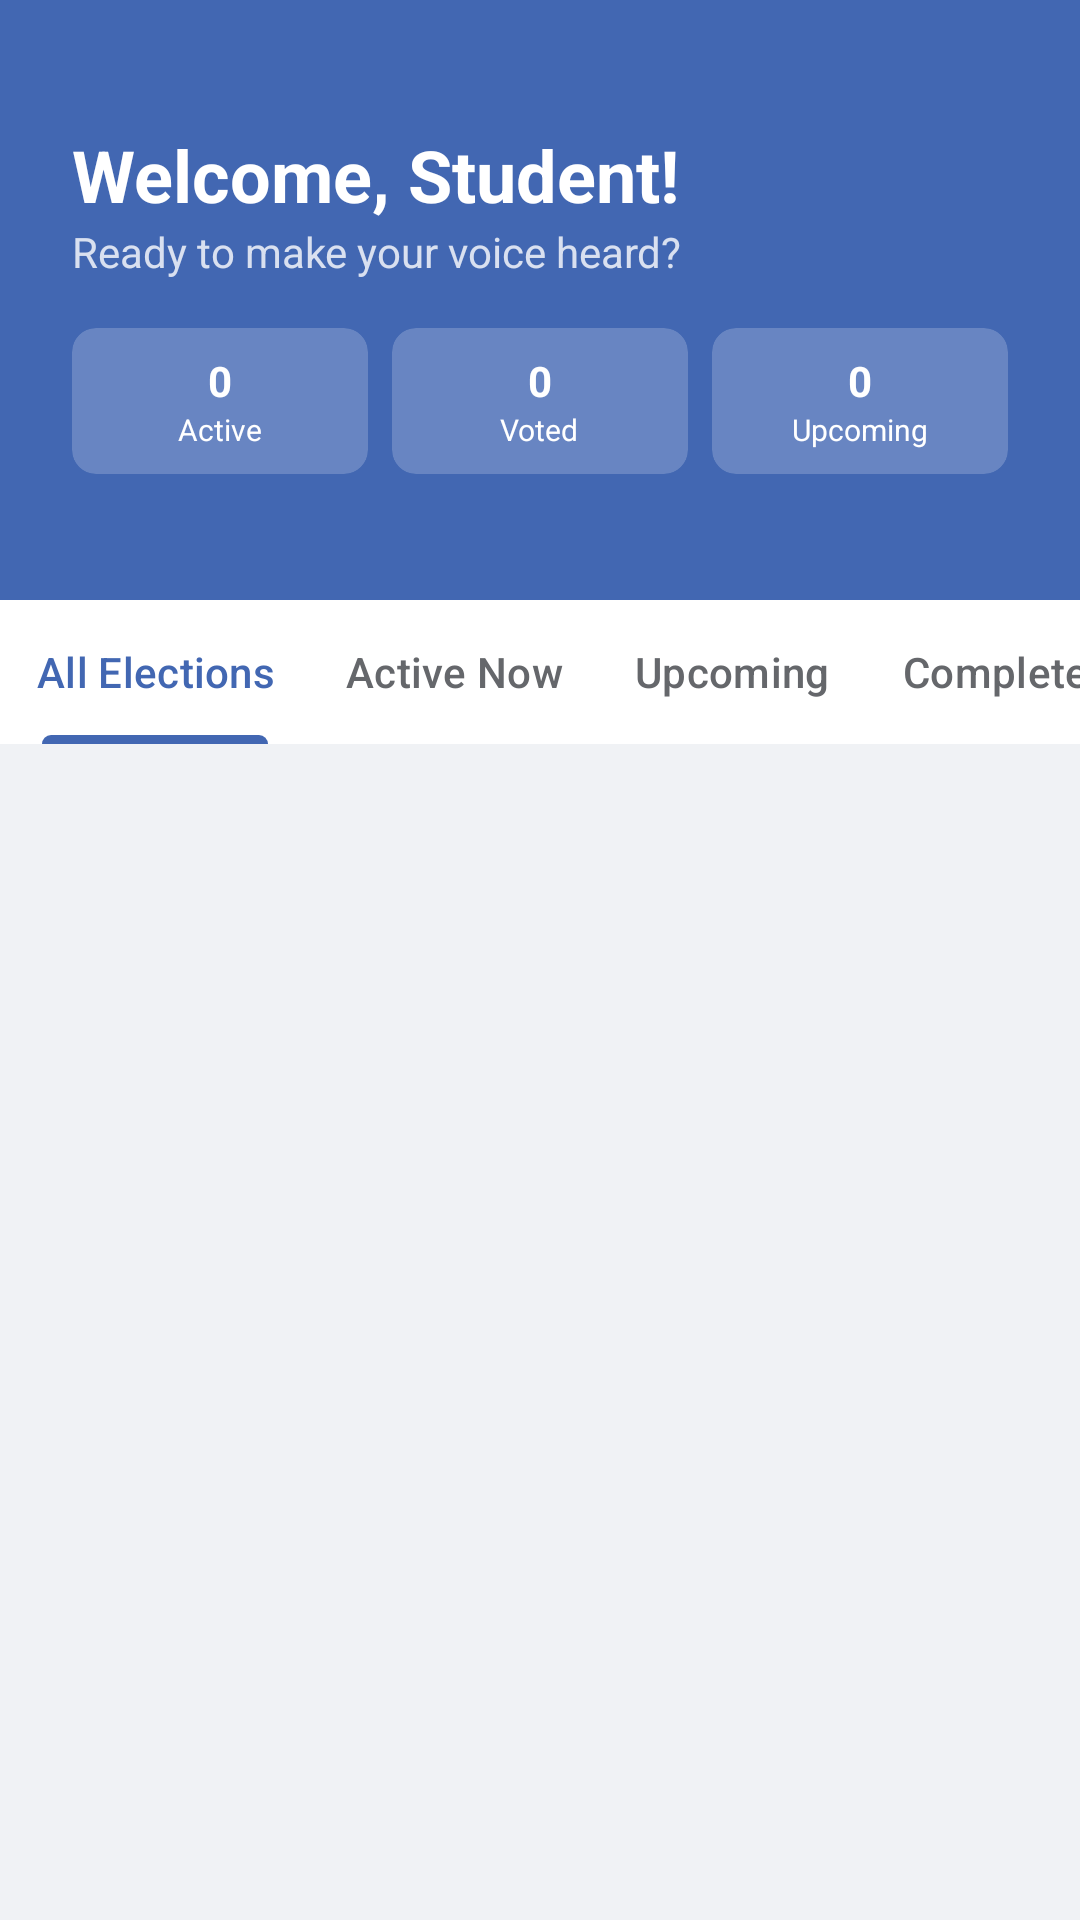

The Android layout XML behind this screen, and the referenced resources:
<!-- AndroidManifest.xml: application theme Theme.Edenvote3 -->
<!-- res/layout/activity_dashboard.xml -->
<?xml version="1.0" encoding="utf-8"?>
<androidx.coordinatorlayout.widget.CoordinatorLayout xmlns:android="http://schemas.android.com/apk/res/android"
    xmlns:app="http://schemas.android.com/apk/res-auto"
    android:layout_width="match_parent"
    android:layout_height="match_parent"
    android:background="@color/light_gray">

    <com.google.android.material.appbar.AppBarLayout
        android:layout_width="match_parent"
        android:layout_height="wrap_content"
        android:theme="@style/ThemeOverlay.MaterialComponents.Dark.ActionBar">

        <com.google.android.material.appbar.CollapsingToolbarLayout
            android:layout_width="match_parent"
            android:layout_height="200dp"
            app:contentScrim="?attr/colorPrimary"
            app:layout_scrollFlags="scroll|exitUntilCollapsed"
            app:titleEnabled="false">

            <LinearLayout
                android:layout_width="match_parent"
                android:layout_height="match_parent"
                android:background="@color/primary"
                android:gravity="center_vertical"
                android:orientation="vertical"
                android:padding="24dp">

                <TextView
                    android:id="@+id/tvWelcome"
                    android:layout_width="wrap_content"
                    android:layout_height="wrap_content"
                    android:text="Welcome, Student!"
                    android:textColor="@color/white"
                    android:textSize="24sp"
                    android:textStyle="bold" />

                <TextView
                    android:layout_width="wrap_content"
                    android:layout_height="wrap_content"
                    android:text="Ready to make your voice heard?"
                    android:textColor="#ccffffff"
                    android:textSize="14sp" />

                <LinearLayout
                    android:layout_width="match_parent"
                    android:layout_height="wrap_content"
                    android:layout_marginTop="16dp"
                    android:orientation="horizontal">

                    <androidx.cardview.widget.CardView
                        android:layout_width="0dp"
                        android:layout_height="wrap_content"
                        android:layout_weight="1"
                        android:layout_marginEnd="8dp"
                        app:cardBackgroundColor="#33ffffff"
                        app:cardCornerRadius="8dp"
                        app:cardElevation="0dp">
                        <LinearLayout
                            android:layout_width="match_parent"
                            android:layout_height="wrap_content"
                            android:gravity="center"
                            android:orientation="vertical"
                            android:padding="8dp">
                            <TextView
                                android:id="@+id/tvActiveCount"
                                android:layout_width="wrap_content"
                                android:layout_height="wrap_content"
                                android:text="0"
                                android:textColor="@color/white"
                                android:textStyle="bold" />
                            <TextView
                                android:layout_width="wrap_content"
                                android:layout_height="wrap_content"
                                android:text="Active"
                                android:textColor="@color/white"
                                android:textSize="10sp" />
                        </LinearLayout>
                    </androidx.cardview.widget.CardView>

                    <androidx.cardview.widget.CardView
                        android:layout_width="0dp"
                        android:layout_height="wrap_content"
                        android:layout_weight="1"
                        android:layout_marginEnd="8dp"
                        app:cardBackgroundColor="#33ffffff"
                        app:cardCornerRadius="8dp"
                        app:cardElevation="0dp">
                        <LinearLayout
                            android:layout_width="match_parent"
                            android:layout_height="wrap_content"
                            android:gravity="center"
                            android:orientation="vertical"
                            android:padding="8dp">
                            <TextView
                                android:id="@+id/tvVotedCount"
                                android:layout_width="wrap_content"
                                android:layout_height="wrap_content"
                                android:text="0"
                                android:textColor="@color/white"
                                android:textStyle="bold" />
                            <TextView
                                android:layout_width="wrap_content"
                                android:layout_height="wrap_content"
                                android:text="Voted"
                                android:textColor="@color/white"
                                android:textSize="10sp" />
                        </LinearLayout>
                    </androidx.cardview.widget.CardView>

                    <androidx.cardview.widget.CardView
                        android:layout_width="0dp"
                        android:layout_height="wrap_content"
                        android:layout_weight="1"
                        app:cardBackgroundColor="#33ffffff"
                        app:cardCornerRadius="8dp"
                        app:cardElevation="0dp">
                        <LinearLayout
                            android:layout_width="match_parent"
                            android:layout_height="wrap_content"
                            android:gravity="center"
                            android:orientation="vertical"
                            android:padding="8dp">
                            <TextView
                                android:id="@+id/tvUpcomingCount"
                                android:layout_width="wrap_content"
                                android:layout_height="wrap_content"
                                android:text="0"
                                android:textColor="@color/white"
                                android:textStyle="bold" />
                            <TextView
                                android:layout_width="wrap_content"
                                android:layout_height="wrap_content"
                                android:text="Upcoming"
                                android:textColor="@color/white"
                                android:textSize="10sp" />
                        </LinearLayout>
                    </androidx.cardview.widget.CardView>
                </LinearLayout>
            </LinearLayout>

            <androidx.appcompat.widget.Toolbar
                android:id="@+id/toolbar"
                android:layout_width="match_parent"
                android:layout_height="?attr/actionBarSize"
                app:layout_collapseMode="pin"
                app:popupTheme="@style/CustomPopupTheme" />

        </com.google.android.material.appbar.CollapsingToolbarLayout>

        <com.google.android.material.tabs.TabLayout
            android:id="@+id/tabLayoutFilters"
            android:layout_width="match_parent"
            android:layout_height="wrap_content"
            android:background="@color/white"
            app:tabMode="scrollable"
            app:tabIndicatorColor="@color/primary"
            app:tabSelectedTextColor="@color/primary"
            app:tabTextColor="@color/gray">

            <com.google.android.material.tabs.TabItem
                android:layout_width="wrap_content"
                android:layout_height="wrap_content"
                android:text="All Elections" />

            <com.google.android.material.tabs.TabItem
                android:layout_width="wrap_content"
                android:layout_height="wrap_content"
                android:text="Active Now" />

            <com.google.android.material.tabs.TabItem
                android:layout_width="wrap_content"
                android:layout_height="wrap_content"
                android:text="Upcoming" />

            <com.google.android.material.tabs.TabItem
                android:layout_width="wrap_content"
                android:layout_height="wrap_content"
                android:text="Completed" />
        </com.google.android.material.tabs.TabLayout>
    </com.google.android.material.appbar.AppBarLayout>

    <androidx.recyclerview.widget.RecyclerView
        android:id="@+id/rvElections"
        android:layout_width="match_parent"
        android:layout_height="match_parent"
        android:clipToPadding="false"
        android:padding="8dp"
        app:layout_behavior="@string/appbar_scrolling_view_behavior" />

</androidx.coordinatorlayout.widget.CoordinatorLayout>
<!-- resources referenced by this layout -->
<resources>
  <color name="gray">#65676B</color>
  <color name="light_gray">#F0F2F5</color>
  <color name="primary">#4267B2</color>
  <color name="white">#FFFFFF</color>
  <style name="CustomPopupTheme" parent="ThemeOverlay.MaterialComponents.Light">
          <item name="android:colorBackground">@color/white</item>
          <item name="android:textColorPrimary">@color/primary</item>
          <item name="android:textColor">@color/primary</item>
      </style>
  <style name="Theme.Edenvote3" parent="Base.Theme.Edenvote3">
          
          <item name="android:actionMenuTextColor">@color/white</item>
      </style>
  <style name="Base.Theme.Edenvote3" parent="Theme.Material3.DayNight.NoActionBar">
          
          <item name="colorPrimary">@color/primary</item>
          <item name="colorPrimaryDark">@color/primary_dark</item>
          <item name="colorAccent">@color/accent</item>
  
          
          <item name="android:statusBarColor">?attr/colorPrimaryVariant</item>
  
          
          <item name="actionBarPopupTheme">@style/CustomPopupTheme</item>
      </style>
  <color name="primary_dark">#283593</color>
  <color name="accent">#4FC3F7</color>
</resources>
